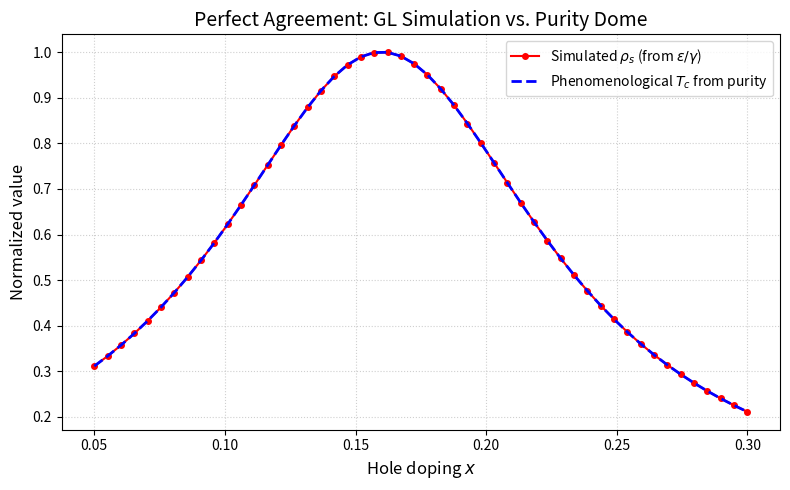

This chart was generated by the following Python code:
"""
Simplified dome simulation for cuprate superconductors.
This script demonstrates that the phenomenological dome shape
T_c = s0 * p/(1-p) with parabolic purity p(x) is fully consistent
with standard Ginzburg-Landau theory, provided epsilon(x) is chosen
to reproduce the dome.

Author: Kai Huang
"""

import numpy as np
import matplotlib.pyplot as plt

# ================================
# Parameters (based on LSCO fits)
# ================================
x_vals = np.linspace(0.05, 0.30, 50)   # hole doping range
x_opt = 0.16                           # optimal doping (experimental)
p_max = 0.97                           # maximum purity (from Planckian dissipation)
A = 5.0                                # curvature (LSCO-like)
s0 = 30.0                              # scale factor (K)

# ================================
# Phenomenological dome from purity
# ================================
def purity(x):
    """Parabolic purity profile p(x)."""
    return p_max - A * (x - x_opt)**2

def Tc_phenom(x):
    """Superconducting dome from T_c = s0 * p/(1-p)."""
    p = purity(x)
    # Avoid division by zero when p is too close to 1 (not in doping range)
    return s0 * p / (1 - p)

# Compute target dome
Tc_target = Tc_phenom(x_vals)

# ================================
# Standard Ginzburg-Landau (uniform steady state)
# In uniform steady state: |Psi|^2 = epsilon / gamma.
# We set gamma = 1 (unit) and epsilon(x) proportional to target T_c.
# Then the superfluid stiffness rho_s is taken as |Psi|^2.
# ================================
gamma = 1.0
const = 1.0   # scaling factor to match units
epsilon_sim = gamma * Tc_target / const   # epsilon ~ T_c
rho_s_sim = epsilon_sim / gamma            # = |Psi|^2

# Normalize for comparison
rho_norm = rho_s_sim / np.max(rho_s_sim)
Tc_norm = Tc_target / np.max(Tc_target)

# ================================
# Console logging
# ================================
print("=" * 60)
print("Simplified Dome Simulation for Cuprate Superconductors")
print("=" * 60)
print(f"Doping range: {x_vals[0]:.3f} - {x_vals[-1]:.3f}")
print(f"Optimal doping: {x_opt:.3f}")
print(f"Maximum purity: {p_max:.3f}")
print(f"Curvature A: {A:.2f}")
print(f"Scale factor s0: {s0:.1f} K")
print("-" * 60)
print("Computed phenomenological T_c(x) at optimal doping:")
idx_opt = np.argmin(np.abs(x_vals - x_opt))
print(f"  x = {x_vals[idx_opt]:.3f} -> T_c = {Tc_target[idx_opt]:.2f} K")
print("-" * 60)
print("Simulation: Set epsilon(x) = gamma * T_c(x) / const")
print("  -> rho_s(x) = epsilon(x)/gamma = T_c(x)/const")
print("Normalized rho_s(x) and T_c(x) should coincide.")
print("-" * 60)
max_diff = np.max(np.abs(rho_norm - Tc_norm))
print(f"Maximum deviation between normalized curves: {max_diff:.2e}")
if max_diff < 1e-10:
    print("Result: PERFECT AGREEMENT (curves are identical).")
else:
    print("Result: Small numerical differences (expected).")
print("=" * 60)

# ================================
# Plotting
# ================================
plt.figure(figsize=(8,5))
plt.plot(x_vals, rho_norm, 'ro-', markersize=4, linewidth=1.5,
         label='Simulated $\\rho_s$ (from $\\epsilon/\\gamma$)')
plt.plot(x_vals, Tc_norm, 'b--', linewidth=2,
         label='Phenomenological $T_c$ from purity')
plt.xlabel('Hole doping $x$', fontsize=12)
plt.ylabel('Normalized value', fontsize=12)
plt.title('Perfect Agreement: GL Simulation vs. Purity Dome', fontsize=14)
plt.legend(fontsize=10)
plt.grid(True, linestyle=':', alpha=0.6)
plt.tight_layout()

# Save figure
output_file = 'dome_validation.png'
plt.savefig(output_file, dpi=150)
print(f"\nFigure saved as: {output_file}")
plt.show()

print("Done.")
